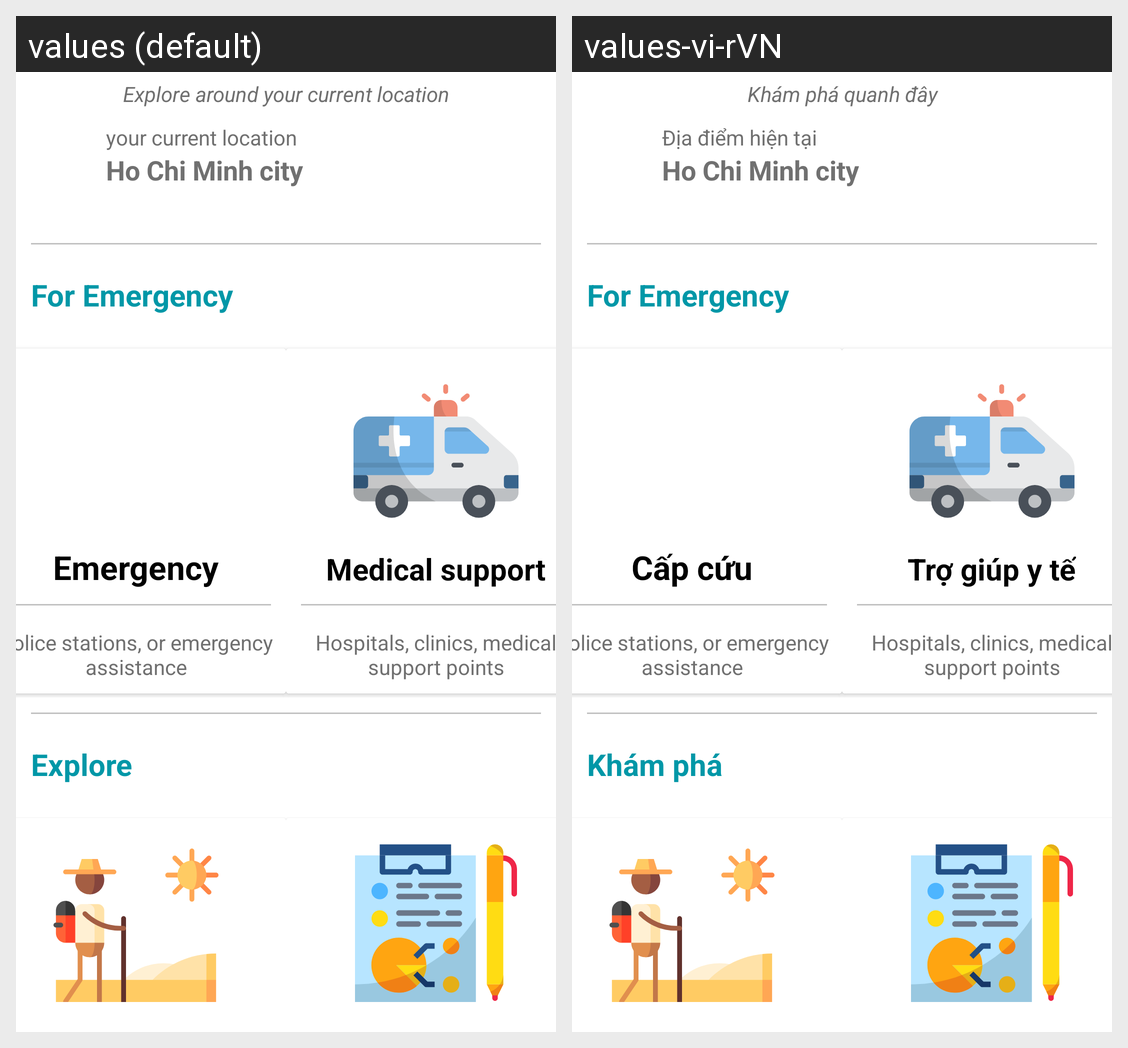

The Android screen above is rendered under two locales of the same app. Produce the string resources it draws, with the default and per-locale values.
Android screen res/layout/fragment_convenient.xml rendered under 2 locales, left to right: values (default), values-vi-rVN. Device: Nexus 5 (rendered at 1080×1920; each locale shown at half size, 540×960, under a caption strip naming it); theme AppTheme.
Strings drawn on this screen, with the default value and each locale's value (text and hints the layout hard-codes, and strings that could not be matched under every locale, appear in the picture but are not listed):

explore_around_your_current_location
  values: Explore around your current location
  values-vi-rVN: Khám phá quanh đây

your_current_location
  values: your current location
  values-vi-rVN: Địa điểm hiện tại

emergency
  values: Emergency
  values-vi-rVN: Cấp cứu

police_stations_or_emergency_assistance
  values: Police stations, or emergency assistance
  values-vi-rVN: Police stations, or emergency assistance

medical_support
  values: Medical support
  values-vi-rVN: Trợ giúp y tế

hospitals_clinics_medical_support_points
  values: Hospitals, clinics, medical support points
  values-vi-rVN: Hospitals, clinics, medical support points

explore
  values: Explore
  values-vi-rVN: Khám phá
